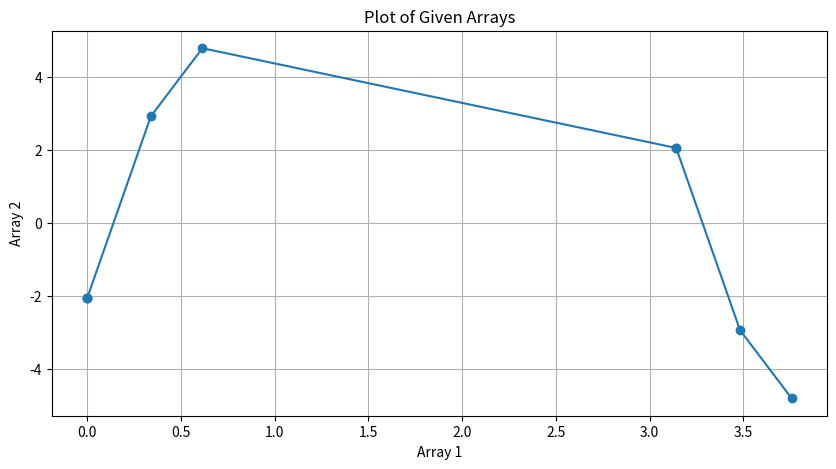

This figure's Python source:
# import numpy as np
# import dab_datasets as ds
# from debug_tools import *
#
#
# def method1(Coss1: np.ndarray, V1: np.ndarray):
#     C_Par1 = 100e-12
#     Coss1 = Coss1 + C_Par1
#     # Calculate required Q for each voltage
#     Q_AB_req_1 = _integrate_Coss(Coss1 * 2, V1)
#     return Q_AB_req_1
#
#
# def method2(Coss1: np.ndarray, V1: np.ndarray):
#     C_Par1 = np.full_like(Coss1, 100e-12)
#     print(np.size(C_Par1))
#     Qpar = _integrate_Coss(C_Par1 * 2, V1)
#     Q_AB_req_1 = _integrate_Coss(Coss1 * 2, V1)
#     return Qpar+Q_AB_req_1
#
#
# def _integrate_Coss(coss: np.ndarray, V: np.ndarray) -> np.ndarray:
#     """
#     Integrate Coss for each voltage from 0 to V_max
#     :param coss: MOSFET Coss(Vds) curve from Vds=0V to >= V1_max. Just one row with Coss data and index = Vds.
#     :return: Qoss(Vds) as one row of data and index = Vds.
#     """
#
#     # Integrate from 0 to v
#     def integrate(v):
#         v_interp = np.arange(v + 1)
#         coss_v = np.interp(v_interp, np.arange(coss.shape[0]), coss)
#         return np.trapz(coss_v)
#
#     coss_int = np.vectorize(integrate)
#     # get an qoss vector that has the resolution 1V from 0 to V_max
#     v_vec = np.arange(coss.shape[0])
#     # get an qoss vector that fits the mesh_V scale
#     # v_vec = np.linspace(V_min, V_max, int(V_step))
#     qoss = coss_int(v_vec)
#
#     # Calculate a qoss mesh that is like the V mesh
#     # Each element in V gets its q(v) value
#     def meshing_q(v):
#         return np.interp(v, v_vec, qoss)
#
#     q_meshgrid = np.vectorize(meshing_q)
#     qoss_mesh = q_meshgrid(V)
#
#     return qoss_mesh
#
#
# # ---------- MAIN ----------
# if __name__ == '__main__':
#
#     dab = ds.DAB_Data()
#     dab.V1_nom = 700
#     dab.V1_min = 600
#     dab.V1_max = 800
#     dab.V1_step = 3
#     dab.V2_nom = 235
#     dab.V2_min = 175
#     dab.V2_max = 295
#     dab.V2_step = 25 * 3
#     # dab.V2_step = 4
#     dab.P_min = -2200
#     dab.P_max = 2200
#     dab.P_nom = 2000
#     dab.P_step = 19 * 3
#     # Generate meshes
#     dab.gen_meshes()
#
#     mosfet1 = 'C3M0065100J'
#     csv_file = os.path.abspath(os.path.join(os.path.dirname(__file__), os.path.pardir))
#     csv_file = os.path.join(csv_file, 'Coss_files', f'Coss_{mosfet1}.csv')
#     dab.import_Coss(csv_file, mosfet1)
#
#     Q_1 = method1(dab['coss_' + mosfet1],
#                   dab.mesh_V1)
#     Q_2 = method2(dab['coss_' + mosfet1],
#                   dab.mesh_V1)
#
#     # np.set_printoptions(threshold=100000)
#
#     print(np.min(np.logical_and(Q_1, Q_2)), np.max(np.logical_and(Q_1, Q_2)))


import numpy as np
import matplotlib.pyplot as plt

# Given 4D arrays
array1 = np.array([[[[0.00000000e+00]], [[0.00000000e+00]], [[2.65358979e-06]], [[3.40470000e-01]], [[6.15192654e-01]], [[3.14159265e+00]], [[3.14159531e+00]], [[3.48206265e+00]], [[3.75678531e+00]]]])
array2 = np.array([[[[-2.06286456]], [[-2.06286456]], [[-2.06284367]], [[2.93044648]], [[4.79636467]], [[2.06286456]], [[2.06284367]], [[-2.93044648]], [[-4.79636467]]]])

# Flatten the arrays to 1D
array1_flat = array1.flatten()
array2_flat = array2.flatten()

# Plot
plt.figure(figsize=(10, 5))
plt.plot(array1_flat, array2_flat, marker='o')
plt.title('Plot of Given Arrays')
plt.xlabel('Array 1')
plt.ylabel('Array 2')
plt.grid(True)
plt.show()